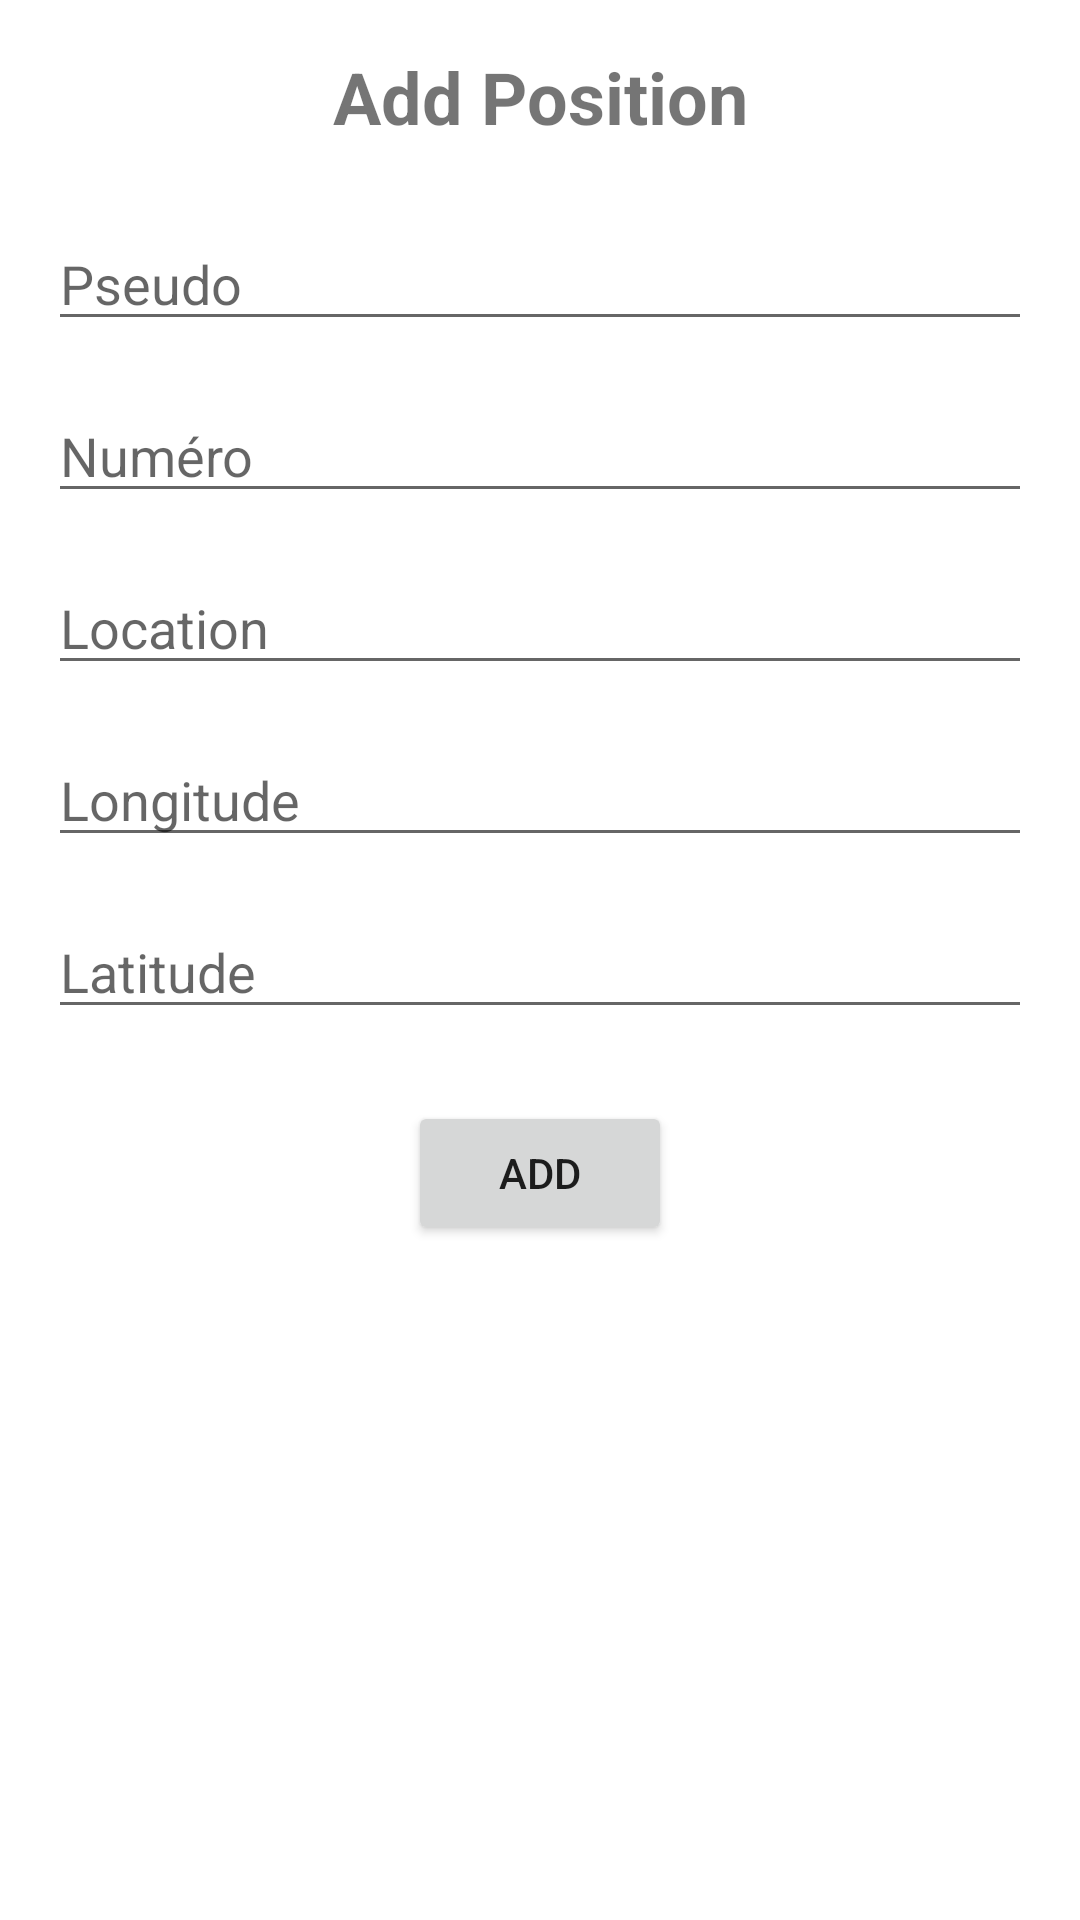

Write the Android layout XML for this screen, with the resource values it uses.
<!-- AndroidManifest.xml: application theme Theme.Wala -->
<!-- res/layout/fragment_notifications.xml -->
<?xml version="1.0" encoding="utf-8"?>
<androidx.constraintlayout.widget.ConstraintLayout
    xmlns:android="http://schemas.android.com/apk/res/android"
    xmlns:app="http://schemas.android.com/apk/res-auto"
    xmlns:tools="http://schemas.android.com/tools"
    android:layout_width="match_parent"
    android:layout_height="match_parent"
    android:padding="16dp"
    tools:context=".ui.notifications.NotificationsFragment">

    
    <TextView
        android:id="@+id/textView"
        android:layout_width="0dp"
        android:layout_height="wrap_content"
        android:text="Add Position"
        android:textSize="24sp"
        android:textStyle="bold"
        android:gravity="center"
        app:layout_constraintTop_toTopOf="parent"
        app:layout_constraintStart_toStartOf="parent"
        app:layout_constraintEnd_toEndOf="parent"/>

    
    <EditText
        android:id="@+id/editPseudo"
        android:layout_width="0dp"
        android:layout_height="wrap_content"
        android:hint="Pseudo"
        android:inputType="text"
        app:layout_constraintTop_toBottomOf="@id/textView"
        app:layout_constraintStart_toStartOf="parent"
        app:layout_constraintEnd_toEndOf="parent"
        android:layout_marginTop="24dp"/>

    
    <EditText
        android:id="@+id/editNumero"
        android:layout_width="0dp"
        android:layout_height="wrap_content"
        android:hint="Numéro"
        android:inputType="phone"
        app:layout_constraintTop_toBottomOf="@id/editPseudo"
        app:layout_constraintStart_toStartOf="parent"
        app:layout_constraintEnd_toEndOf="parent"
        android:layout_marginTop="16dp"/>

    
    <EditText
        android:id="@+id/editLocation"
        android:layout_width="0dp"
        android:layout_height="wrap_content"
        android:hint="Location"
        android:inputType="text"
        app:layout_constraintTop_toBottomOf="@id/editNumero"
        app:layout_constraintStart_toStartOf="parent"
        app:layout_constraintEnd_toEndOf="parent"
        android:layout_marginTop="16dp"/>

    
    <EditText
        android:id="@+id/editLongitude"
        android:layout_width="0dp"
        android:layout_height="wrap_content"
        android:hint="Longitude"
        android:inputType="numberDecimal"
        app:layout_constraintTop_toBottomOf="@id/editLocation"
        app:layout_constraintStart_toStartOf="parent"
        app:layout_constraintEnd_toEndOf="parent"
        android:layout_marginTop="16dp"/>

    
    <EditText
        android:id="@+id/editLatitude"
        android:layout_width="0dp"
        android:layout_height="wrap_content"
        android:hint="Latitude"
        android:inputType="numberDecimal"
        app:layout_constraintTop_toBottomOf="@id/editLongitude"
        app:layout_constraintStart_toStartOf="parent"
        app:layout_constraintEnd_toEndOf="parent"
        android:layout_marginTop="16dp"/>

    
    <Button
        android:id="@+id/btnAdd"
        android:layout_width="wrap_content"
        android:layout_height="wrap_content"
        android:layout_marginTop="24dp"
        android:text="Add"
        app:layout_constraintEnd_toEndOf="parent"
        app:layout_constraintStart_toStartOf="parent"
        app:layout_constraintTop_toBottomOf="@id/editLatitude" />

</androidx.constraintlayout.widget.ConstraintLayout>
<!-- resources referenced by this layout -->
<resources>
  <style name="Theme.Wala" parent="Theme.AppCompat.Light.NoActionBar">
              <item name="colorPrimary">@color/colorPrimary</item>
              <item name="colorPrimaryDark">@color/colorPrimaryDark</item>
              <item name="colorAccent">@color/colorAccent</item>
          </style>
  <color name="colorPrimary">#0AA16B</color>
  <color name="colorPrimaryDark">#087547</color>
  <color name="colorAccent">#FFFFFF</color>
</resources>
